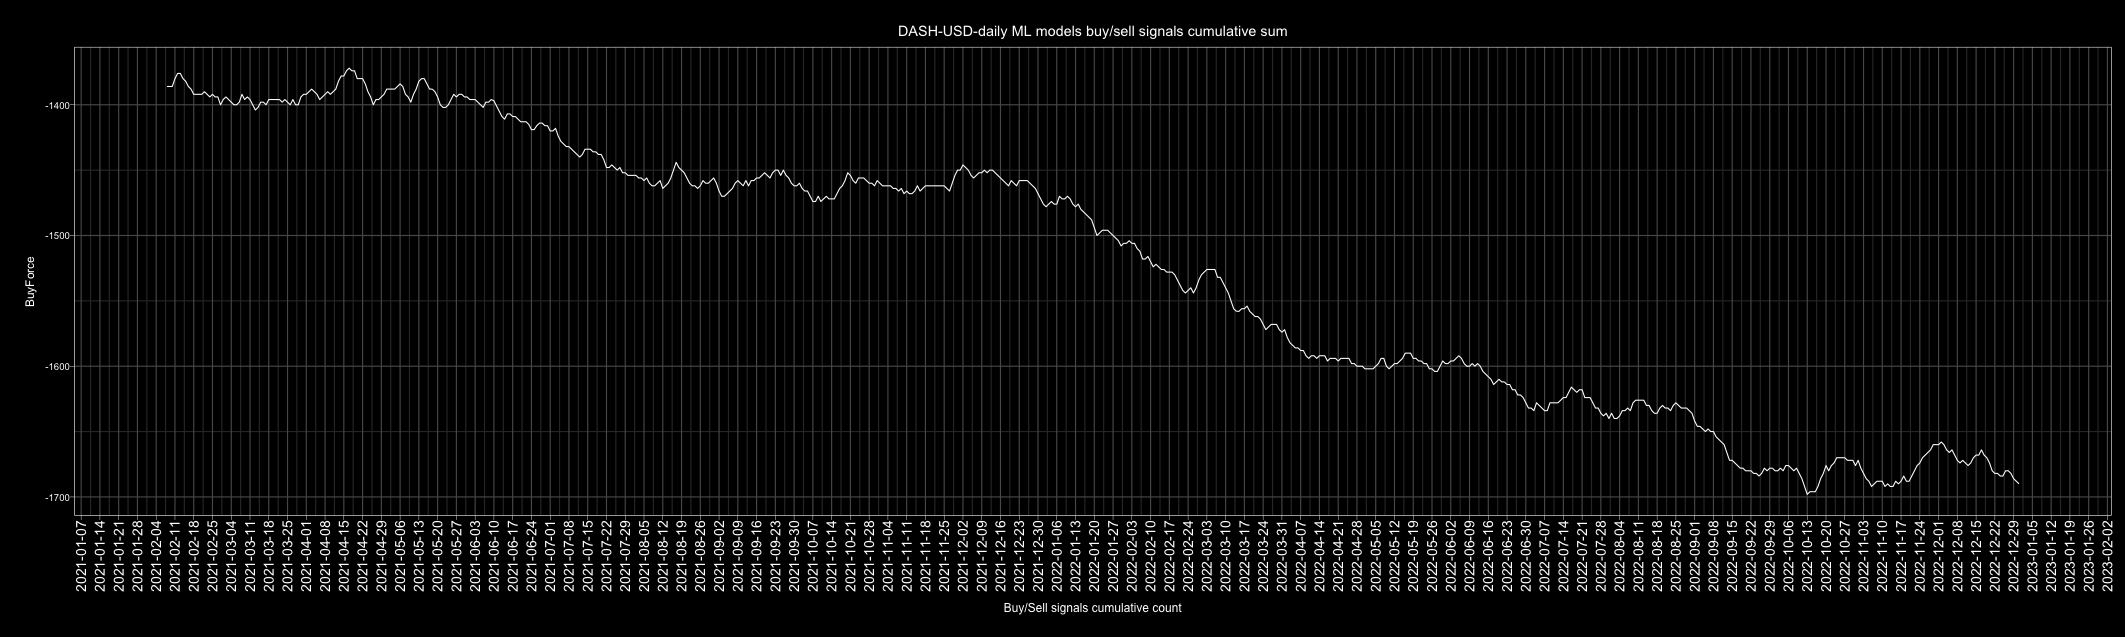

The table this chart was drawn from, first rows:
Date, buy, sell, Action, ActionID
2010-01-01, 4, 2, buy, 1
2010-01-02, 3, 3, buy, 1
2010-01-03, 4, 2, buy, 1
2010-01-04, 4, 2, buy, 1
2010-01-05, 3, 3, buy, 1
2010-01-06, 4, 2, buy, 1
2010-01-07, 2, 4, sell, 0
2010-01-08, 4, 2, buy, 1
2010-01-09, 3, 3, buy, 1
2010-01-10, 4, 2, buy, 1
2010-01-11, 1, 5, sell, 0
2010-01-12, 3, 3, buy, 1
2010-01-13, 4, 2, buy, 1
2010-01-14, 5, 1, buy, 1
2010-01-15, 2, 4, sell, 0
2010-01-16, 4, 2, buy, 1
2010-01-17, 4, 2, buy, 1
2010-01-18, 3, 3, buy, 1
2010-01-19, 3, 3, buy, 1
2010-01-20, 4, 2, buy, 1
2010-01-21, 3, 3, buy, 1
2010-01-22, 3, 3, buy, 1
2010-01-23, 3, 3, buy, 1
2010-01-24, 1, 5, sell, 0
2010-01-25, 3, 3, buy, 1
2010-01-26, 3, 3, buy, 1
2010-01-27, 3, 3, buy, 1
2010-01-28, 3, 3, buy, 1
2010-01-29, 3, 3, buy, 1
2010-01-30, 2, 4, sell, 0
2010-01-31, 0, 6, sell, 0
2010-02-01, 3, 3, buy, 1
2010-02-02, 3, 3, buy, 1
2010-02-03, 2, 4, sell, 0
2010-02-04, 0, 6, sell, 0
2010-02-05, 2, 4, sell, 0
2010-02-06, 3, 3, buy, 1
2010-02-07, 3, 3, buy, 1
2010-02-08, 3, 3, buy, 1
2010-02-09, 1, 5, sell, 0
2010-02-10, 5, 1, buy, 1
2010-02-11, 4, 2, buy, 1
2010-02-12, 2, 4, sell, 0
2010-02-13, 1, 5, sell, 0
2010-02-14, 4, 2, buy, 1
2010-02-15, 5, 1, buy, 1
2010-02-16, 2, 4, sell, 0
2010-02-17, 2, 4, sell, 0
2010-02-18, 3, 3, buy, 1
2010-02-19, 4, 2, buy, 1
2010-02-20, 2, 4, sell, 0
2010-02-21, 4, 2, buy, 1
2010-02-22, 4, 2, buy, 1
2010-02-23, 3, 3, buy, 1
2010-02-24, 5, 1, buy, 1
2010-02-25, 3, 3, buy, 1
2010-02-26, 3, 3, buy, 1
2010-02-27, 3, 3, buy, 1
2010-02-28, 5, 1, buy, 1
2010-03-01, 1, 5, sell, 0
... 4,688 more rows
